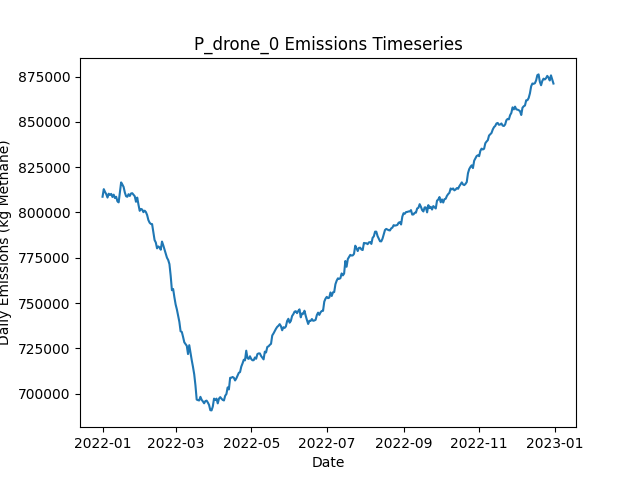

The file beside this chart, header and first rows:
Date, Daily Emissions (Kg Methane), Daily Mitigable Emissions (Kg Methane), Daily Non-Mitigable Emissions (Kg Methan…, Daily Cost ($), Active Leaks, New Leaks, Leaks Repaired, Leaks Naturally Repaired, Leaks Tagged, Daily Repair Cost ($), Daily Natural Repair Cost ($), drone Deployment Cost ($), drone Sites flagged for Follow-Up, drone Leaks tagged for repair, drone Sites Visited, drone Travel Time (Minutes), drone Survey Time (Minutes), OGI_FU Deployment Cost ($), OGI_FU Sites flagged for Follow-Up, OGI_FU Leaks tagged for repair, OGI_FU Sites Visited, OGI_FU Travel Time (Minutes), OGI_FU Survey Time (Minutes)
2022-01-01, 808710, 158447, 650264, 500, 6395, 6424, 0, 23, 0.00000, 0.00000, 4600, 500, 0, , 9, 300, 180, 0.00000, , 0, 0, 0, 0
2022-01-02, 812899, 158264, 654636, 500, 6403, 25, 0, 12, 0.00000, 0.00000, 2400, 500, 0, , 9, 300, 180, 0.00000, , 0, 0, 0, 0
2022-01-03, 811372, 157635, 653737, 1500, 6401, 16, 0, 13, 73, 0.00000, 2600, 500, 9, , 9, 300, 180, 1000, , 73, 3, 120, 360
2022-01-04, 810125, 158600, 651525, 1500, 6397, 20, 0, 17, 68, 0.00000, 3400, 500, 9, , 9, 300, 180, 1000, , 68, 3, 120, 360
2022-01-05, 808245, 156928, 651318, 1500, 6390, 11, 0, 13, 79, 0.00000, 2600, 500, 9, , 9, 300, 180, 1000, , 79, 3, 120, 360
2022-01-06, 810379, 156504, 653875, 1500, 6386, 18, 0, 17, 78, 0.00000, 3400, 500, 9, , 9, 300, 180, 1000, , 78, 3, 120, 360
2022-01-07, 809772, 156519, 653253, 1500, 6383, 19, 0, 14, 83, 0.00000, 2800, 500, 9, , 9, 300, 180, 1000, , 83, 3, 120, 360
2022-01-08, 810293, 157057, 653236, 1500, 6384, 17, 0, 11, 55, 0.00000, 2200, 500, 9, , 9, 300, 180, 1000, , 55, 3, 120, 360
2022-01-09, 808577, 157156, 651421, 1500, 6384, 13, 0, 5, 63, 0.00000, 1000, 500, 9, , 9, 300, 180, 1000, , 63, 3, 120, 360
2022-01-10, 809849, 157132, 652717, 1500, 6385, 16, 0, 9, 66, 0.00000, 1800, 500, 9, , 9, 300, 180, 1000, , 66, 3, 120, 360
2022-01-11, 807992, 156830, 651162, 1500, 6389, 25, 0, 9, 73, 0.00000, 1800, 500, 9, , 9, 300, 180, 1000, , 73, 3, 120, 360
2022-01-12, 808688, 156748, 651940, 1500, 6394, 14, 0, 7, 81, 0.00000, 1400, 500, 9, , 9, 300, 180, 1000, , 81, 3, 120, 360
2022-01-13, 806191, 155599, 650592, 1500, 6393, 19, 0, 14, 65, 0.00000, 2800, 500, 9, , 9, 300, 180, 1000, , 65, 3, 120, 360
2022-01-14, 805598, 155767, 649832, 1500, 6405, 21, 0, 5, 77, 0.00000, 1000, 500, 9, , 9, 300, 180, 1000, , 77, 3, 120, 360
2022-01-15, 810941, 160435, 650506, 1500, 6408, 17, 0, 11, 80, 0.00000, 2200, 500, 9, , 9, 300, 180, 1000, , 80, 3, 120, 360
2022-01-16, 816616, 163432, 653184, 1500, 6418, 25, 0, 12, 74, 0.00000, 2400, 500, 9, , 9, 300, 180, 1000, , 74, 3, 120, 360
2022-01-17, 815475, 163363, 652113, 1500, 6410, 10, 0, 11, 76, 0.00000, 2200, 500, 9, , 9, 300, 180, 1000, , 76, 3, 120, 360
2022-01-18, 814118, 160847, 653270, 13900, 6345, 15, 62, 15, 62, 12400, 3000, 500, 9, , 9, 300, 180, 1000, , 62, 3, 120, 360
2022-01-19, 811043, 157410, 653633, 13500, 6287, 16, 60, 9, 72, 12000, 1800, 500, 9, , 9, 300, 180, 1000, , 72, 3, 120, 360
2022-01-20, 808979, 155726, 653253, 15700, 6216, 14, 71, 10, 60, 14200, 2000, 500, 9, , 9, 300, 180, 1000, , 60, 3, 120, 360
2022-01-21, 808685, 154274, 654411, 15400, 6143, 18, 72, 12, 74, 14400, 2400, 0.00000, 9, , 0, 0, 0, 1000, , 74, 3, 120, 360
2022-01-22, 810103, 153014, 657089, 17400, 6070, 20, 82, 7, 60, 16400, 1400, 0.00000, 9, , 0, 0, 0, 1000, , 60, 3, 120, 360
2022-01-23, 809141, 151291, 657850, 10800, 6015, 11, 49, 10, 82, 9800, 2000, 0.00000, 0, , 0, 0, 0, 1000, , 82, 3, 120, 360
2022-01-24, 810527, 150068, 660459, 12200, 5970, 22, 56, 7, 68, 11200, 1400, 0.00000, 0, , 0, 0, 0, 1000, , 68, 3, 120, 360
2022-01-25, 810655, 148002, 662653, 12600, 5918, 21, 58, 9, 64, 11600, 1800, 0.00000, 0, , 0, 0, 0, 1000, , 64, 3, 120, 360
2022-01-26, 809788, 146547, 663241, 13800, 5858, 17, 64, 8, 63, 12800, 1600, 0.00000, 0, , 0, 0, 0, 1000, , 63, 3, 120, 360
2022-01-27, 808976, 144266, 664710, 15000, 5795, 21, 70, 8, 67, 14000, 1600, 0.00000, 0, , 0, 0, 0, 1000, , 67, 3, 120, 360
2022-01-28, 805916, 142364, 663552, 12000, 5741, 13, 55, 5, 62, 11000, 1000, 0.00000, 0, , 0, 0, 0, 1000, , 62, 3, 120, 360
2022-01-29, 808249, 140273, 667976, 14600, 5693, 32, 68, 10, 66, 13600, 2000, 0.00000, 0, , 0, 0, 0, 1000, , 66, 3, 120, 360
2022-01-30, 804297, 138049, 666248, 14800, 5620, 15, 69, 10, 76, 13800, 2000, 0.00000, 0, , 0, 0, 0, 1000, , 76, 3, 120, 360
2022-01-31, 800930, 133836, 667094, 14400, 5553, 14, 67, 12, 74, 13400, 2400, 0.00000, 0, , 0, 0, 0, 1000, , 74, 3, 120, 360
2022-02-01, 801972, 133806, 668166, 14600, 5499, 23, 68, 5, 79, 13600, 1000, 0.00000, 0, , 0, 0, 0, 1000, , 79, 3, 120, 360
2022-02-02, 801651, 133278, 668373, 11400, 5459, 28, 52, 5, 68, 10400, 1000, 0.00000, 0, , 0, 0, 0, 1000, , 68, 3, 120, 360
2022-02-03, 800190, 132405, 667786, 14400, 5401, 19, 67, 4, 66, 13400, 800, 0.00000, 0, , 0, 0, 0, 1000, , 66, 3, 120, 360
2022-02-04, 801013, 131050, 669963, 11200, 5360, 24, 51, 10, 73, 10200, 2000, 0.00000, 0, , 0, 0, 0, 1000, , 73, 3, 120, 360
2022-02-05, 800239, 130017, 670222, 13400, 5310, 22, 62, 6, 76, 12400, 1200, 0.00000, 0, , 0, 0, 0, 1000, , 76, 3, 120, 360
2022-02-06, 798574, 128559, 670015, 11600, 5257, 10, 53, 7, 78, 10600, 1400, 0.00000, 0, , 0, 0, 0, 1000, , 78, 3, 120, 360
2022-02-07, 795823, 126897, 668926, 15800, 5190, 18, 74, 7, 80, 14800, 1400, 0.00000, 0, , 0, 0, 0, 1000, , 80, 3, 120, 360
2022-02-08, 794375, 125017, 669358, 13600, 5138, 24, 63, 6, 77, 12600, 1200, 0.00000, 0, , 0, 0, 0, 1000, , 77, 3, 120, 360
2022-02-09, 793693, 122589, 671103, 11600, 5095, 21, 53, 6, 69, 10600, 1200, 0.00000, 0, , 0, 0, 0, 1000, , 69, 3, 120, 360
2022-02-10, 793599, 121442, 672157, 13000, 5047, 15, 60, 1, 74, 12000, 200, 0.00000, 0, , 0, 0, 0, 1000, , 74, 3, 120, 360
2022-02-11, 789361, 118137, 671224, 12000, 4990, 13, 55, 4, 93, 11000, 800, 0.00000, 0, , 0, 0, 0, 1000, , 93, 3, 120, 360
2022-02-12, 784789, 116087, 668701, 12400, 4941, 21, 57, 3, 69, 11400, 600, 0.00000, 0, , 0, 0, 0, 1000, , 69, 3, 120, 360
2022-02-13, 783407, 115103, 668304, 13000, 4877, 15, 60, 11, 66, 12000, 2200, 0.00000, 0, , 0, 0, 0, 1000, , 66, 3, 120, 360
2022-02-14, 780200, 112069, 668131, 14600, 4816, 17, 68, 2, 68, 13600, 400, 0.00000, 0, , 0, 0, 0, 1000, , 68, 3, 120, 360
2022-02-15, 781264, 110852, 670412, 13600, 4761, 17, 63, 5, 82, 12600, 1000, 0.00000, 0, , 0, 0, 0, 1000, , 82, 3, 120, 360
2022-02-16, 780705, 109602, 671103, 15000, 4704, 23, 70, 7, 66, 14000, 1400, 0.00000, 0, , 0, 0, 0, 1000, , 66, 3, 120, 360
2022-02-17, 779445, 106769, 672676, 12600, 4656, 21, 58, 4, 66, 11600, 800, 0.00000, 0, , 0, 0, 0, 1000, , 66, 3, 120, 360
2022-02-18, 783944, 110387, 673557, 12800, 4609, 21, 59, 5, 79, 11800, 1000, 0.00000, 0, , 0, 0, 0, 1000, , 79, 3, 120, 360
2022-02-19, 781907, 108143, 673764, 15200, 4547, 17, 71, 5, 68, 14200, 1000, 0.00000, 0, , 0, 0, 0, 1000, , 68, 3, 120, 360
2022-02-20, 779668, 104279, 675389, 14200, 4491, 16, 66, 4, 79, 13200, 800, 0.00000, 0, , 0, 0, 0, 1000, , 79, 3, 120, 360
2022-02-21, 777379, 102578, 674801, 15000, 4431, 18, 70, 2, 76, 14000, 400, 0.00000, 0, , 0, 0, 0, 1000, , 76, 3, 120, 360
2022-02-22, 775021, 99718, 675302, 14800, 4375, 25, 69, 6, 62, 13800, 1200, 0.00000, 0, , 0, 0, 0, 1000, , 62, 3, 120, 360
2022-02-23, 773759, 98059, 675700, 13800, 4320, 17, 64, 3, 61, 12800, 600, 0.00000, 0, , 0, 0, 0, 1000, , 61, 3, 120, 360
2022-02-24, 771480, 97146, 674335, 13200, 4269, 18, 61, 2, 64, 12200, 400, 0.00000, 0, , 0, 0, 0, 1000, , 64, 3, 120, 360
2022-02-25, 765047, 90799, 674248, 14200, 4209, 12, 66, 3, 60, 13200, 600, 0.00000, 0, , 0, 0, 0, 1000, , 60, 3, 120, 360
2022-02-26, 757058, 87561, 669496, 18000, 4123, 17, 85, 3, 74, 17000, 600, 0.00000, 0, , 0, 0, 0, 1000, , 74, 3, 120, 360
2022-02-27, 757729, 86004, 671725, 12200, 4084, 23, 56, 4, 64, 11200, 800, 0.00000, 0, , 0, 0, 0, 1000, , 64, 3, 120, 360
2022-02-28, 753168, 83101, 670067, 13000, 4037, 19, 60, 1, 78, 12000, 200, 0.00000, 0, , 0, 0, 0, 1000, , 78, 3, 120, 360
2022-03-01, 749192, 80006, 669185, 13000, 3992, 18, 60, 1, 58, 12000, 200, 0.00000, 0, , 0, 0, 0, 1000, , 58, 3, 120, 360
... 305 more rows
